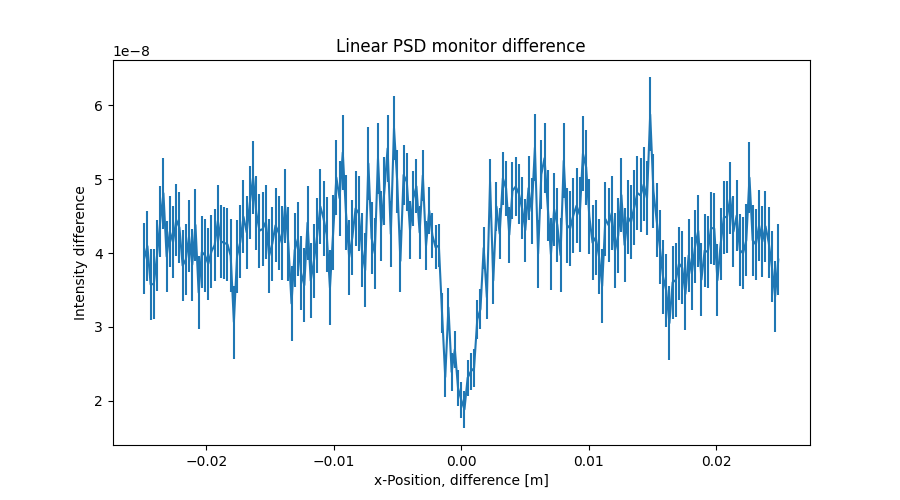

Data behind this chart, as committed beside it:
x_axis, Intensity, Error
-2.487437186000000106e-02, 3.923870950000000320e-08, 4.759190795999999640e-09
-2.462311558000000039e-02, 4.093833611000000014e-08, 4.770336927999999767e-09
-2.437185929999999973e-02, 3.575852384999999739e-08, 4.778150691000000211e-09
-2.412060301999999906e-02, 3.579888431000000115e-08, 4.781750897999999942e-09
-2.386934673000000104e-02, 3.963844161999999881e-08, 4.795618252999999921e-09
-2.361809045000000037e-02, 4.425778430000000071e-08, 4.808259604999999894e-09
-2.336683416999999971e-02, 4.809755218000000147e-08, 4.823625739999999861e-09
-2.311557788999999905e-02, 3.953773002000000269e-08, 4.824374577000000060e-09
-2.286432160999999838e-02, 4.289829752000000159e-08, 4.818444906000000141e-09
-2.261306533000000119e-02, 4.147841305000000270e-08, 4.820707040000000042e-09
-2.236180905000000052e-02, 4.448440815999999825e-08, 4.831538972000000100e-09
-2.211055275999999903e-02, 4.344439378000000189e-08, 4.846832141000000068e-09
-2.185929647999999836e-02, 3.829929647999999826e-08, 4.858624741999999823e-09
-2.160804020000000117e-02, 3.911915030000000102e-08, 4.864693768000000242e-09
-2.135678392000000050e-02, 4.226124804000000268e-08, 4.860517410999999658e-09
-2.110552763999999984e-02, 3.842139477000000266e-08, 4.866481646000000271e-09
-2.085427135999999917e-02, 4.379820515000000121e-08, 4.879191042999999685e-09
-2.060301507999999851e-02, 3.465857980000000124e-08, 4.879664075999999878e-09
-2.035175879000000049e-02, 4.013832616999999874e-08, 4.882206175999999589e-09
-2.010050250999999982e-02, 3.967771859999999931e-08, 4.895149832999999893e-09
-1.984924622999999916e-02, 3.854607082999999713e-08, 4.902683876000000009e-09
-1.959798994999999849e-02, 4.021847885000000115e-08, 4.900569743000000286e-09
-1.934673367000000130e-02, 4.107818700000000234e-08, 4.906708135000000383e-09
-1.909547739000000063e-02, 4.435793329999999947e-08, 4.913266855999999821e-09
-1.884422110999999997e-02, 4.156985244999999780e-08, 4.914758033000000248e-09
-1.859296481999999848e-02, 4.137017298999999992e-08, 4.922810695999999918e-09
-1.834170854000000128e-02, 4.118967092999999742e-08, 4.926469920000000313e-09
-1.809045226000000062e-02, 3.962657893000000234e-08, 4.927709699999999631e-09
-1.783919597999999995e-02, 3.065423517999999695e-08, 4.933211792000000380e-09
-1.758793969999999929e-02, 3.959390083999999789e-08, 4.938297624000000125e-09
-1.733668341999999862e-02, 4.149858793999999858e-08, 4.946119003999999737e-09
-1.708542714000000143e-02, 4.489810569000000020e-08, 4.952100880999999821e-09
-1.683417084999999994e-02, 4.279865444999999817e-08, 4.956320728000000372e-09
-1.658291456999999927e-02, 4.683818789999999762e-08, 4.957654450999999642e-09
-1.633165828999999861e-02, 5.023825328000000292e-08, 4.968897950000000251e-09
-1.608040201000000141e-02, 4.545867278000000219e-08, 4.984992279999999991e-09
-1.582914573000000075e-02, 4.301843597999999882e-08, 4.989244390000000354e-09
-1.557788945000000008e-02, 4.325863942000000097e-08, 4.981382966999999773e-09
-1.532663316999999942e-02, 4.421868953000000023e-08, 4.982949693000000145e-09
-1.507537687999999966e-02, 3.961867389000000104e-08, 4.993814911999999780e-09
-1.482412060000000073e-02, 4.127811442000000051e-08, 5.002558140000000132e-09
-1.457286432000000007e-02, 4.374936505000000158e-08, 5.011212228000000026e-09
-1.432160803999999940e-02, 4.274457137999999930e-08, 5.006655608000000367e-09
-1.407035176000000047e-02, 4.133462672999999886e-08, 5.006253919999999839e-09
-1.381909547999999981e-02, 4.641842845000000089e-08, 5.015282937000000318e-09
-1.356783919999999914e-02, 4.127358828999999750e-08, 5.021542098999999705e-09
-1.331658290999999938e-02, 3.317450474000000287e-08, 5.023235602999999992e-09
-1.306532663000000045e-02, 4.038682104000000145e-08, 5.020590295000000104e-09
-1.281407034999999979e-02, 4.192735587999999846e-08, 5.013714440999999712e-09
-1.256281407000000086e-02, 3.725936038000000237e-08, 5.027196472999999995e-09
-1.231155779000000020e-02, 3.565881423999999824e-08, 5.041300952999999875e-09
-1.206030150999999953e-02, 4.409874914999999864e-08, 5.042134433999999692e-09
-1.180904523000000060e-02, 3.625882318999999902e-08, 5.049309959000000303e-09
-1.155778894000000084e-02, 3.893888872000000106e-08, 5.053547792000000367e-09
-1.130653266000000018e-02, 4.233904770000000311e-08, 5.056753013999999671e-09
-1.105527637999999951e-02, 4.629818855999999995e-08, 5.061775240999999902e-09
-1.080402010000000058e-02, 4.467855820000000070e-08, 5.058358271999999720e-09
-1.055276381999999992e-02, 4.245852770999999807e-08, 5.069988826999999701e-09
-1.030150753999999926e-02, 3.529876682999999694e-08, 5.080077663000000051e-09
-1.005025126000000033e-02, 4.277862501000000316e-08, 5.070188377999999768e-09
... 139 more rows
